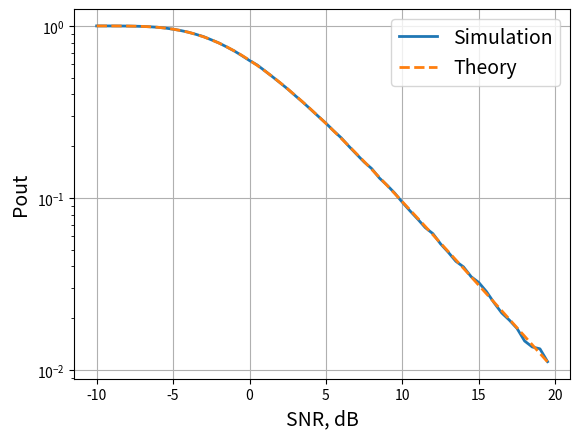

The script that saved this image:
import numpy as np
import matplotlib.pyplot as plt

SNR_Range = np.arange(-10, 20, 0.5)
N_MC_Iteration = 100000
R=1
beta=1
P_out = []
P_out_theory = []


def sample_exponential(beta, size=1):
    real=np.random.normal(0,np.sqrt(beta/2), size)
    imag=np.random.normal(0,np.sqrt(beta/2), size)
    # Calculate the magnitude squared
    magnitude_square =real**2 + imag**2
    return magnitude_square
  
for SNR_Value in SNR_Range:
    SNR_Linear = 10.0**(SNR_Value / 10.0)
    # sample g_square
    g_square = sample_exponential(beta, N_MC_Iteration)
    capacity = np.log2(1+SNR_Linear*g_square)
    # compute Pout given SNR
    outage_count = sum(1 for element in capacity if element < R)
    Pout_SNR=outage_count/N_MC_Iteration
    Pout_SNR_theory = 1 - np.exp(-(2**R - 1) / SNR_Linear)
    P_out.append(Pout_SNR)
    P_out_theory.append(Pout_SNR_theory)

# plot
plt.figure()
plt.semilogy(SNR_Range, P_out, linewidth=2, label='Simulation', )
plt.semilogy(SNR_Range, P_out_theory, linewidth=2, linestyle='--', label='Theory')
plt.grid(True)
plt.legend(fontsize=14)
plt.xlabel('SNR, dB', fontsize=14)
plt.ylabel('Pout', fontsize=14)
plt.show()
